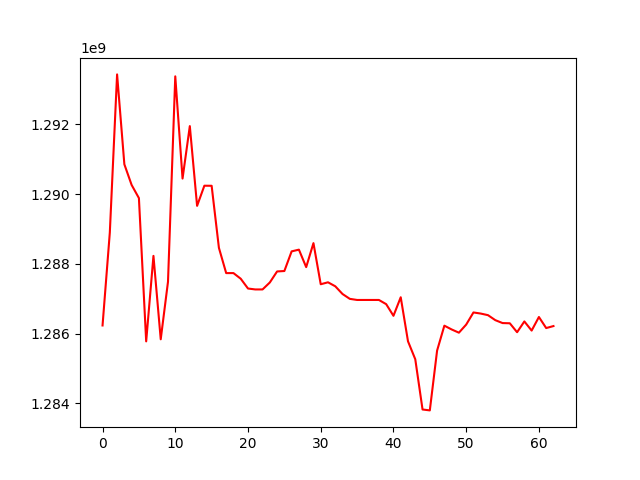

The data file committed next to this chart (first rows):
, 0
0, 1286233166
1, 1288897329
2, 1293433091
3, 1290854379
4, 1290262019
5, 1289886019
6, 1285776910
7, 1288228743
8, 1285836820
9, 1287488386
10, 1293377371
11, 1290445914
12, 1291950222
13, 1289663196
14, 1290240882
15, 1290238982
16, 1288459482
17, 1287735120
18, 1287735120
19, 1287573455
20, 1287292604
21, 1287266215
22, 1287266215
23, 1287465717
24, 1287782390
25, 1287794647
26, 1288357985
27, 1288407380
28, 1287906352
29, 1288594243
30, 1287415316
31, 1287471166
32, 1287356813
33, 1287135009
34, 1286996313
35, 1286964580
36, 1286964580
37, 1286964580
38, 1286964580
39, 1286844294
40, 1286510146
41, 1287042051
42, 1285778837
43, 1285264170
44, 1283823598
45, 1283797541
46, 1285512497
47, 1286227392
48, 1286118935
49, 1286026047
50, 1286258212
51, 1286606295
52, 1286574583
53, 1286528498
54, 1286385959
55, 1286302124
56, 1286295946
57, 1286039345
58, 1286348427
59, 1286086887
... 3 more rows
